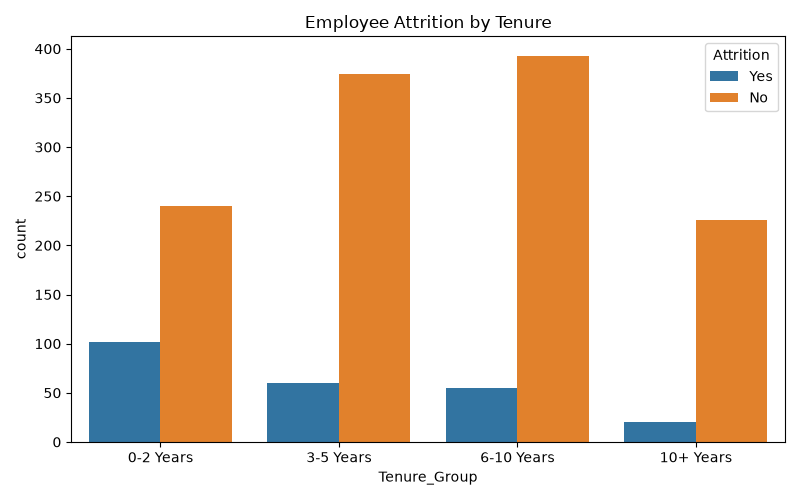

The file beside this chart, header and first rows:
Tenure_Group, Total_Employees, Employees_Left, Attrition_Rate
0-2 Years, 342, 102, 29.82
3-5 Years, 434, 60, 13.82
6-10 Years, 448, 55, 12.28
10+ Years, 246, 20, 8.13
